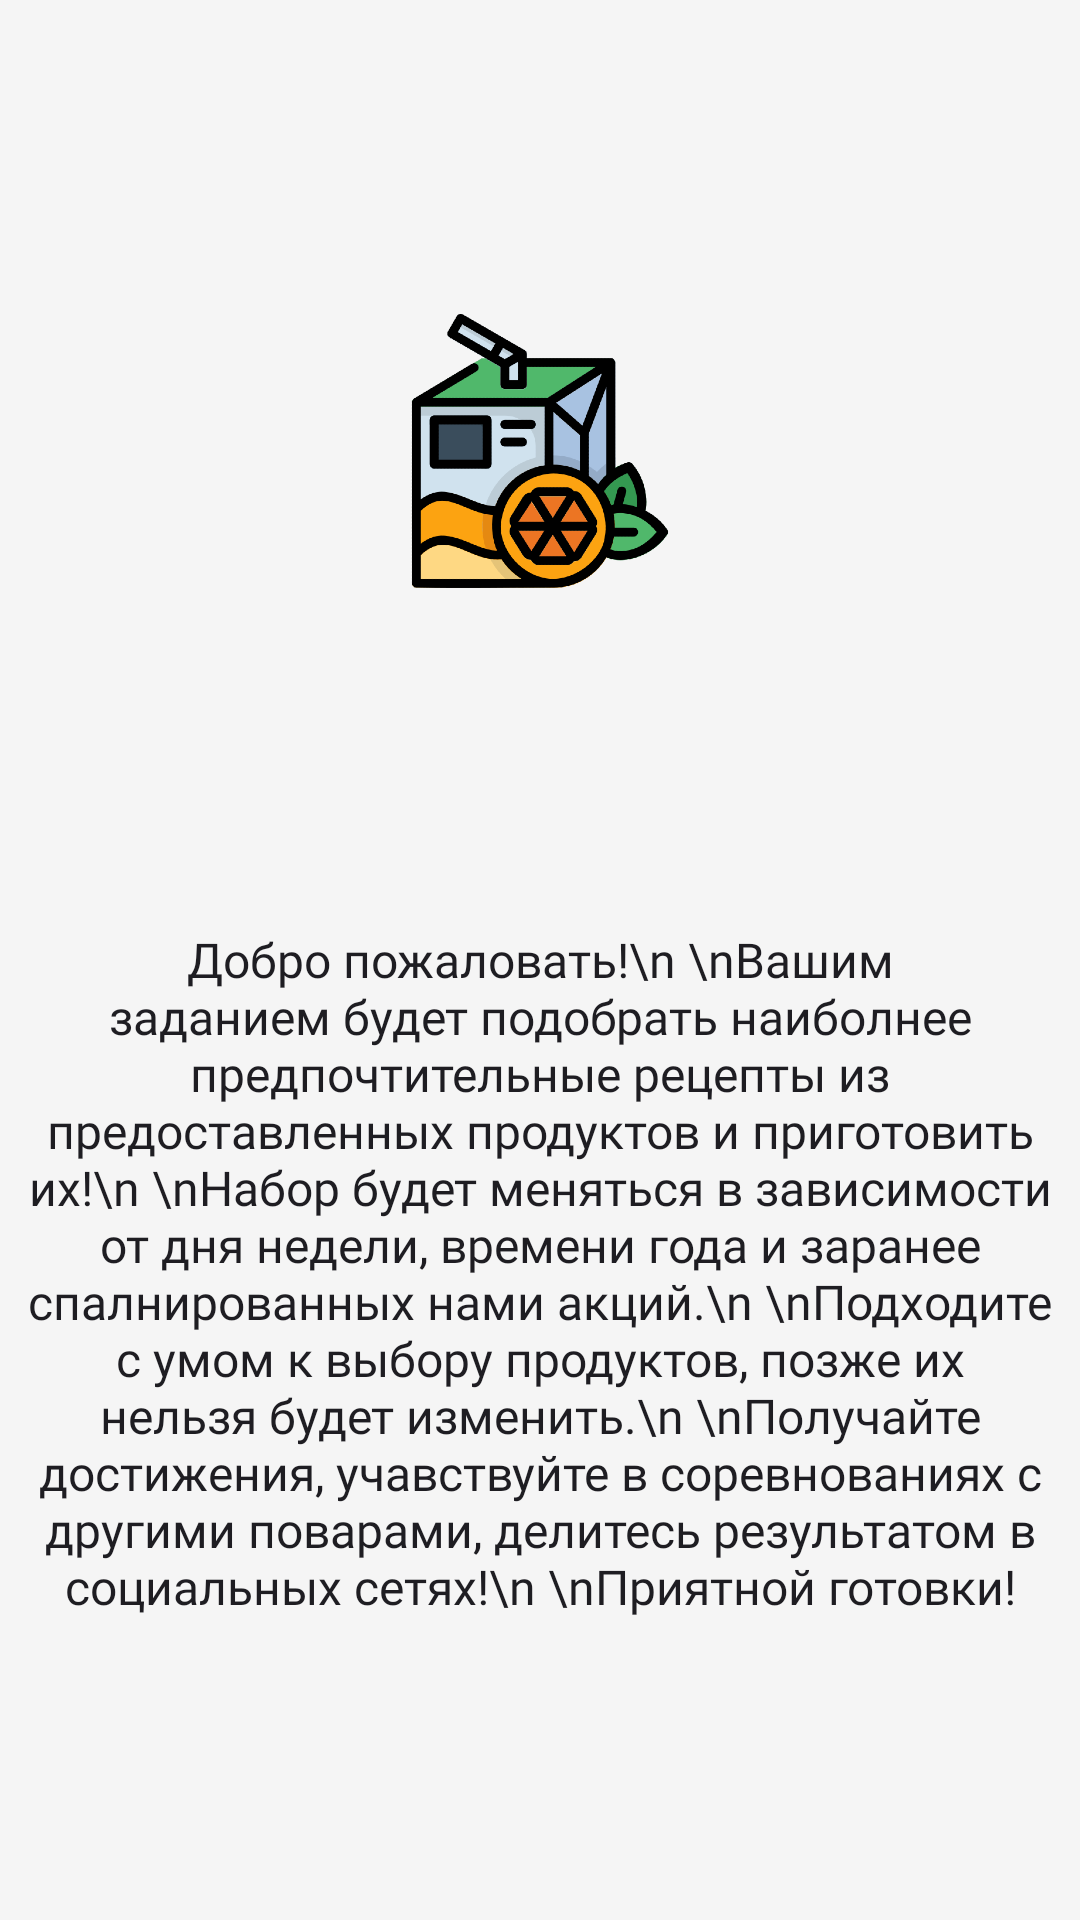

The Android layout XML behind this screen, and the referenced resources:
<!-- AndroidManifest.xml: application theme Theme.SwingtireLoop -->
<!-- res/layout/fragment_start.xml -->
<?xml version="1.0" encoding="utf-8"?>
<androidx.constraintlayout.widget.ConstraintLayout xmlns:android="http://schemas.android.com/apk/res/android"
    xmlns:tools="http://schemas.android.com/tools"
    android:layout_width="match_parent"
    android:layout_height="match_parent"
    xmlns:app="http://schemas.android.com/apk/res-auto"
    tools:context=".FragmentStart"
    android:id="@+id/fragmentStart"
    android:background="@color/background_main"
    android:focusable="false"
    android:clickable="false">

    <ImageView
        android:id="@+id/logo"
        android:layout_width="100dp"
        android:layout_height="100dp"

        android:src="@drawable/logo"
        android:layout_margin="8dp"

        android:focusable="false"
        android:clickable="false"

        app:layout_constraintTop_toTopOf="parent"
        app:layout_constraintStart_toStartOf="parent"
        app:layout_constraintEnd_toEndOf="parent"
        app:layout_constraintBottom_toTopOf="@id/textStart"/>

    <TextView
        android:id="@+id/textStart"
        android:layout_width="match_parent"
        android:layout_height="wrap_content"

        android:text="Добро пожаловать!\n
\nВашим заданием будет подобрать наиболнее предпочтительные рецепты из предоставленных продуктов и приготовить их!\n
\nНабор будет меняться в зависимости от дня недели, времени года и заранее спалнированных нами акций.\n
\nПодходите с умом к выбору продуктов, позже их нельзя будет изменить.\n
\nПолучайте достижения, учавствуйте в соревнованиях с другими поварами, делитесь результатом в социальных сетях!\n
\nПриятной готовки!"

        android:focusable="false"
        android:clickable="false"

        android:padding="8dp"

        android:gravity="center"
        android:textColor="@color/black"
        android:textSize="16sp"
        android:fontFamily="@font/latobold"

        app:layout_constraintTop_toBottomOf="@id/logo"
        app:layout_constraintStart_toStartOf="parent"
        app:layout_constraintEnd_toEndOf="parent"
        app:layout_constraintBottom_toBottomOf="parent"/>

</androidx.constraintlayout.widget.ConstraintLayout>
<!-- resources referenced by this layout -->
<resources>
  <color name="background_main">#F5F5F5</color>
  <color name="black">#1E1D22</color>
  <!-- drawable logo: png bitmap (drawable, 32712 bytes) -->
  <style name="Theme.SwingtireLoop" parent="Theme.MaterialComponents.DayNight.DarkActionBar">
          
          <item name="colorPrimary">@color/purple_500</item>
          <item name="colorPrimaryVariant">@color/purple_700</item>
          <item name="colorOnPrimary">@color/white</item>
          
          <item name="colorSecondary">@color/teal_200</item>
          <item name="colorSecondaryVariant">@color/teal_700</item>
          <item name="colorOnSecondary">@color/black</item>
          
          <item name="android:statusBarColor" tools:targetApi="l">?attr/colorPrimaryVariant</item>
          
      </style>
  <color name="purple_500">#2d6b22</color>
  <color name="purple_700">#2d6b22</color>
  <color name="white">#F5F5F5</color>
  <color name="teal_200">#FF03DAC5</color>
  <color name="teal_700">#FF018786</color>
</resources>
